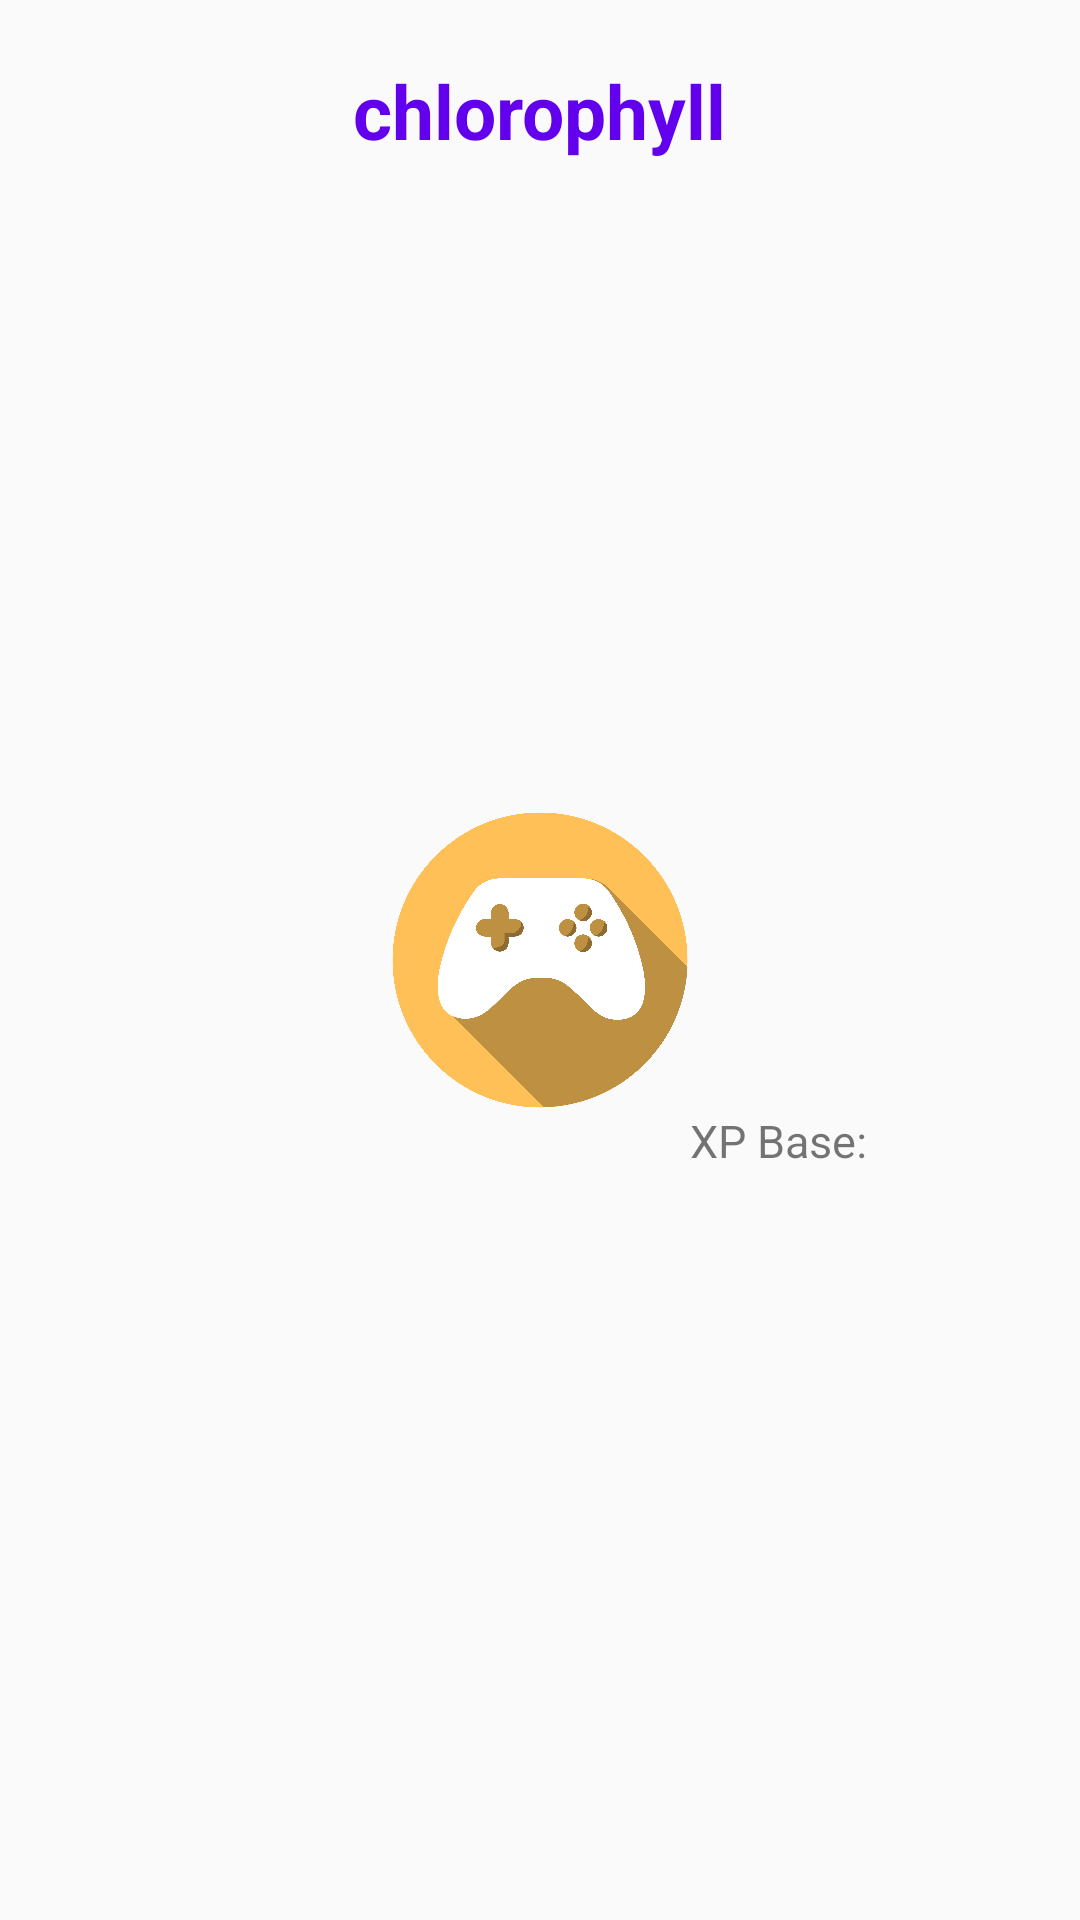

Write the Android layout XML for this screen, with the resource values it uses.
<!-- AndroidManifest.xml: application theme AppTheme -->
<!-- res/layout/activity_pokemon_detail_2.xml -->
<?xml version="1.0" encoding="utf-8"?>
<RelativeLayout xmlns:android="http://schemas.android.com/apk/res/android"
    android:padding="15dp"
    android:layout_width="match_parent"
    android:layout_height="match_parent">

    <TextView
        android:id="@+id/tvPokeTitle"
        android:layout_width="wrap_content"
        android:layout_height="wrap_content"
        android:layout_margin="5dp"
        android:text="chlorophyll"
        android:layout_centerHorizontal="true"
        android:textColor="@color/colorPrimary"
        android:textSize="25sp"
        android:textStyle="bold" />

    <ImageView
        android:id="@+id/ivPokeSprite"
        android:src="@drawable/f1"
        android:layout_centerInParent="true"
        android:layout_width="100dp"
        android:layout_height="100dp" />

    <TextView
        android:id="@+id/tvPokeXp"
        android:layout_width="wrap_content"
        android:layout_height="wrap_content"
        android:layout_toRightOf="@id/ivPokeSprite"
        android:layout_below="@+id/ivPokeSprite"
        android:text="XP Base:"
        android:textSize="15sp" />

</RelativeLayout>
<!-- resources referenced by this layout -->
<resources>
  <!-- drawable f1: png bitmap (drawable, 84476 bytes) -->
  <style name="AppTheme" parent="Theme.AppCompat.Light.DarkActionBar">
          
          <item name="colorPrimary">@color/colorPrimary</item>
          <item name="colorPrimaryDark">@color/colorPrimaryDark</item>
          <item name="colorAccent">@color/colorAccent</item>
      </style>
  <!-- not gathered from this repository: default colours our renderer supplied (Android Studio template values) -->
  <color name="colorPrimary">#FF6200EE</color>
  <color name="colorPrimaryDark">#FF3700B3</color>
  <color name="colorAccent">#FF03DAC5</color>
</resources>
